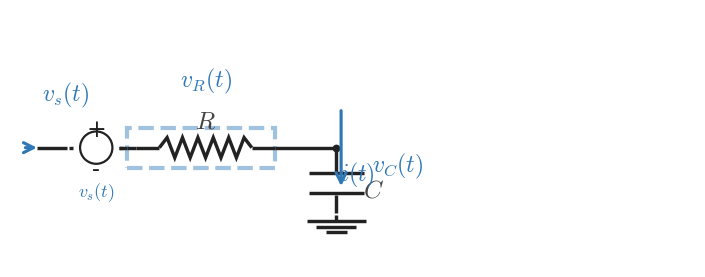

The matplotlib source for this figure: (Note: this script raises an exception after producing the figure.)
from __future__ import annotations

from pathlib import Path

import matplotlib
import matplotlib.pyplot as plt
import numpy as np

matplotlib.use("Agg")

plt.rcParams.update(
    {
        "mathtext.fontset": "cm",
        "font.family": "serif",
    }
)

CANVAS_W = 8.9
CANVAS_H = 3.35
DPI = 300

OUTPUT_PATH = Path("/home/jake/Developer/MA/PIPELINE/Electrical-and-Computer-Engineering/2-Build-Lessons/4-Image-Generation/1-Outputs/Continuous-Time-Signal-Processing/5.1--input-output-systems-Images/images/l005-s004-te-section-004.png")

BACKGROUND_COLOR = "white"
LINE_COLOR = "#222222"
SIGNAL_COLOR = "#2f78b7"
LABEL_COLOR = "#444444"

WIRE_LW = 2.45
COMPONENT_LW = 2.45
ANNOTATION_LW = 2.25

TEXT_SIZE = 18
LABEL_SIZE = 18
SIGNAL_LABEL_SIZE = 17

INPUT_LABEL = "$v_s(t)$"
RESISTOR_COMPONENT_LABEL = "$R$"
CAPACITOR_COMPONENT_LABEL = "$C$"
SHOW_VR_LABEL = True
SHOW_VC_LABEL = True
VR_LABEL_TEXT = "$v_R(t)$"
VC_LABEL_TEXT = "$v_C(t)$"
SOURCE_HIGHLIGHT = False
CAP_BRANCH_HIGHLIGHT = False
RES_BRANCH_HIGHLIGHT = True
SHOW_POLARITY_HINT = False


def draw_line(ax, start, end, *, color=LINE_COLOR, lw=WIRE_LW, zorder=2):
    ax.plot([start[0], end[0]], [start[1], end[1]], color=color, linewidth=lw, solid_capstyle="butt", zorder=zorder)


def draw_node(ax, point, *, size=5.2, color=LINE_COLOR, zorder=6):
    ax.plot(point[0], point[1], marker="o", markersize=size, markerfacecolor=color, markeredgecolor=color, markeredgewidth=0, linestyle="None", zorder=zorder)


def draw_arrow(ax, start, end, *, color=SIGNAL_COLOR, lw=ANNOTATION_LW, mutation_scale=18, zorder=6):
    ax.annotate(
        "",
        xy=end,
        xytext=start,
        arrowprops=dict(
            arrowstyle="->",
            color=color,
            lw=lw,
            mutation_scale=mutation_scale,
            shrinkA=0,
            shrinkB=0,
        ),
        annotation_clip=False,
        zorder=zorder,
    )


def draw_label(ax, x, y, text, *, color=LABEL_COLOR, size=TEXT_SIZE, ha="center", va="center", zorder=10):
    ax.text(x, y, text, fontsize=size, ha=ha, va=va, color=color, zorder=zorder, clip_on=False)


def draw_resistor(ax, start, end, *, color=LINE_COLOR, lw=COMPONENT_LW, zorder=3):
    start = np.asarray(start, dtype=float)
    end = np.asarray(end, dtype=float)
    delta = end - start
    length = float(np.hypot(delta[0], delta[1]))
    if length <= 1e-9:
        return
    unit = delta / length
    lead = min(0.17 * length, 0.30)
    body = length - 2.0 * lead
    if body <= 0:
        draw_line(ax, tuple(start), tuple(end), color=color, lw=lw, zorder=zorder)
        return
    amplitude = min(0.13, 0.22 * body)
    perp = np.array([-unit[1], unit[0]])
    draw_line(ax, tuple(start), tuple(start + lead * unit), color=color, lw=lw, zorder=zorder)
    draw_line(ax, tuple(end - lead * unit), tuple(end), color=color, lw=lw, zorder=zorder)
    n_points = 13
    s = np.linspace(0.0, body, n_points)
    offsets = np.zeros(n_points)
    if n_points > 2:
        offsets[1:-1] = amplitude * np.where(np.arange(1, n_points - 1) % 2 == 1, 1.0, -1.0)
    pts = start + lead * unit + s[:, None] * unit + offsets[:, None] * perp
    ax.plot(pts[:, 0], pts[:, 1], color=color, linewidth=lw, solid_capstyle="butt", solid_joinstyle="miter", zorder=zorder)


def draw_source_symbol(ax, left_x, right_x, y, *, color=LINE_COLOR, lw=1.6):
    cx = 0.5 * (left_x + right_x)
    radius = 0.21
    circle = plt.Circle((cx, y), radius, fill=False, linewidth=lw, color=color, zorder=3)
    ax.add_patch(circle)
    ax.plot([left_x - 0.05, left_x], [y, y], color=color, linewidth=WIRE_LW, solid_capstyle="butt", zorder=3)
    ax.plot([right_x, right_x + 0.05], [y, y], color=color, linewidth=WIRE_LW, solid_capstyle="butt", zorder=3)
    draw_label(ax, cx, y + 0.24, "+", color=color, size=17, ha="center", va="center", zorder=9)
    draw_label(ax, cx, y - 0.28, "-", color=color, size=17, ha="center", va="center", zorder=9)


def draw_capacitor(ax, node_x, *, color=LINE_COLOR, lw=COMPONENT_LW, zorder=3):
    y_top = 1.55
    y_plate_top = 1.22
    y_plate_bottom = 0.96
    y_ground = 0.68
    half_plate = 0.36

    draw_line(ax, (node_x, y_top), (node_x, y_plate_top + 0.02), color=color, lw=lw, zorder=zorder)
    ax.plot([node_x - half_plate, node_x + half_plate], [y_plate_top, y_plate_top], color=color, linewidth=lw, solid_capstyle="butt", zorder=zorder)
    ax.plot([node_x - half_plate, node_x + half_plate], [y_plate_bottom, y_plate_bottom], color=color, linewidth=lw, solid_capstyle="butt", zorder=zorder)
    draw_line(ax, (node_x, y_plate_bottom - 0.02), (node_x, y_ground + 0.02), color=color, lw=lw, zorder=zorder)


def draw_ground(ax, point, *, color=LINE_COLOR, lw=COMPONENT_LW, zorder=2):
    x, y = point
    y_stem_bottom = y - 0.08
    draw_line(ax, (x, y), (x, y_stem_bottom), color=color, lw=lw, zorder=zorder)
    widths = (0.38, 0.26, 0.14)
    offsets = (0.00, 0.075, 0.15)
    for width, offset in zip(widths, offsets):
        yy = y_stem_bottom - offset
        ax.plot([x - width, x + width], [yy, yy], color=color, linewidth=lw, solid_capstyle="butt", zorder=zorder)


def highlight_region(ax, x0, x1, y0, y1, *, color=SIGNAL_COLOR, lw=3.0, zorder=1):
    rect = plt.Rectangle((x0, y0), x1 - x0, y1 - y0, fill=False, linewidth=lw, linestyle="--", color=color, alpha=0.45, zorder=zorder)
    ax.add_patch(rect)


def draw_scene():
    fig, ax = plt.subplots(figsize=(CANVAS_W, CANVAS_H), dpi=DPI, facecolor=BACKGROUND_COLOR)
    ax.set_xlim(0.0, CANVAS_W)
    ax.set_ylim(0.0, CANVAS_H)
    ax.set_aspect("equal", adjustable="box")
    ax.set_axis_off()

    y_main = 1.55
    x_wire_in = 0.35
    x_source_left = 0.82
    x_source_right = 1.42
    x_source_to_res = 1.52
    x_res_start = 1.64
    x_res_end = 3.44
    x_node = 4.24

    # Optional highlighting for input/output emphasis.
    if SOURCE_HIGHLIGHT:
        highlight_region(ax, 0.58, 1.64, 1.24, 1.86, color=SIGNAL_COLOR)

    if RES_BRANCH_HIGHLIGHT:
        highlight_region(ax, x_source_to_res, x_res_end, y_main - 0.26, y_main + 0.26, color=SIGNAL_COLOR)

    if CAP_BRANCH_HIGHLIGHT:
        highlight_region(ax, x_node - 0.42, x_node + 0.42, 0.61, 1.75, color=SIGNAL_COLOR)

    # Input source + series branch.
    draw_line(ax, (x_wire_in, y_main), (x_source_left - 0.08, y_main), color=LINE_COLOR, lw=WIRE_LW, zorder=2)
    draw_source_symbol(ax, x_source_left, x_source_right, y_main)
    draw_line(ax, (x_source_right, y_main), (x_source_to_res, y_main), color=LINE_COLOR, lw=WIRE_LW, zorder=2)
    draw_line(ax, (x_source_to_res, y_main), (x_res_start, y_main), color=LINE_COLOR, lw=WIRE_LW, zorder=2)

    # Input-arrow and label.
    draw_arrow(ax, (0.20, y_main), (x_wire_in, y_main), color=SIGNAL_COLOR, lw=ANNOTATION_LW)
    draw_label(ax, 0.72, 2.24, INPUT_LABEL, color=SIGNAL_COLOR, size=SIGNAL_LABEL_SIZE, ha="center", va="center")

    # Resistor and node.
    draw_resistor(ax, (x_res_start, y_main), (x_res_end, y_main))
    draw_line(ax, (x_res_end, y_main), (x_node, y_main))
    draw_node(ax, (x_node, y_main), size=5.6)

    # Capacitor branch and reference ground.
    draw_capacitor(ax, x_node)
    ground_y = 0.68
    draw_ground(ax, (x_node, ground_y))

    # Component labels.
    draw_label(ax, 0.5 * (x_source_left + x_source_right), 0.98, INPUT_LABEL, color=SIGNAL_COLOR, size=13, ha="center", va="center")
    draw_label(ax, 2.54, 1.89, RESISTOR_COMPONENT_LABEL, color=LABEL_COLOR, size=LABEL_SIZE, ha="center", va="center")
    draw_label(ax, x_node + 0.34, 1.00, CAPACITOR_COMPONENT_LABEL, color=LABEL_COLOR, size=LABEL_SIZE, ha="left", va="center")

    if SHOW_VR_LABEL:
        draw_label(ax, 2.54, 2.42, VR_LABEL_TEXT, color=SIGNAL_COLOR, size=SIGNAL_LABEL_SIZE, ha="center", va="center")

    if SHOW_VC_LABEL:
        draw_label(ax, x_node + 0.46, 1.32, VC_LABEL_TEXT, color=SIGNAL_COLOR, size=SIGNAL_LABEL_SIZE, ha="left", va="center")

    # Current and equation-view hints.
    draw_arrow(ax, (x_node + 0.06, 2.03), (x_node + 0.06, 1.05), color=SIGNAL_COLOR, lw=ANNOTATION_LW)
    draw_label(ax, x_node + 0.05, 1.20, "$i(t)$", color=SIGNAL_COLOR, size=SIGNAL_LABEL_SIZE, ha="left", va="center")

    if SHOW_POLARITY_HINT:
        draw_label(ax, 2.53, 1.78, "$v_R(t)$", color=SIGNAL_COLOR, size=12, ha="left", va="center")
        draw_label(ax, x_node + 0.47, 1.76, "$v_C(t)$", color=SIGNAL_COLOR, size=12, ha="left", va="center")
        ax.annotate(
            "",
            xy=(2.95, 1.78),
            xytext=(0.95, 1.78),
            arrowprops=dict(arrowstyle="->", color=SIGNAL_COLOR, lw=1.4, mutation_scale=9, shrinkA=0, shrinkB=0),
            annotation_clip=False,
            zorder=6,
        )
        draw_label(ax, 2.10, 1.96, "$v_s(t)$", color=SIGNAL_COLOR, size=12, ha="left", va="center")

    Path(OUTPUT_PATH).parent.mkdir(parents=True, exist_ok=True)
    fig.savefig(OUTPUT_PATH, dpi=DPI, bbox_inches="tight", facecolor=BACKGROUND_COLOR)
    plt.close(fig)


if __name__ == "__main__":
    draw_scene()
